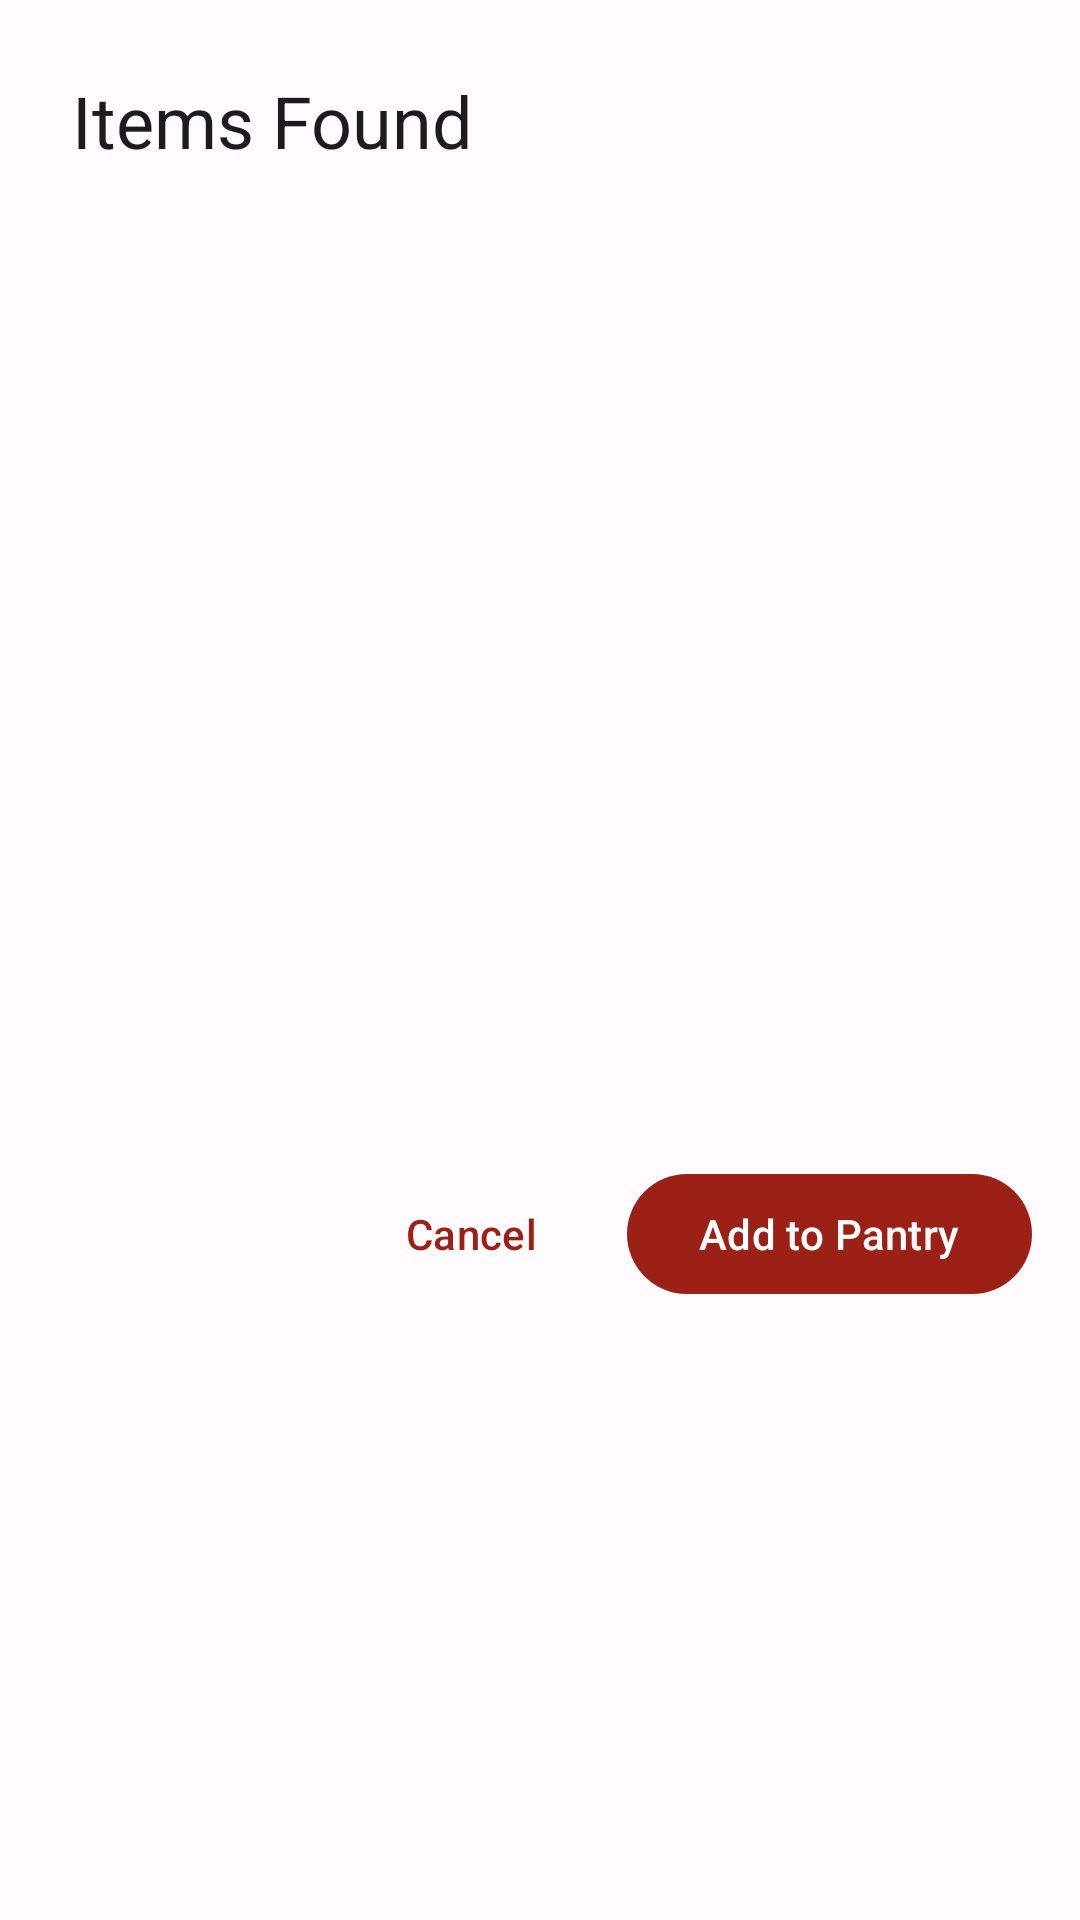

Here is an Android app screen rendered from its layout file. Give the layout XML and the strings, colors and styles it references.
<!-- AndroidManifest.xml: application theme Theme.SmartPantry -->
<!-- res/layout/dialog_scan_results.xml -->
<?xml version="1.0" encoding="utf-8"?>
<LinearLayout xmlns:android="http://schemas.android.com/apk/res/android"
    android:layout_width="match_parent"
    android:layout_height="wrap_content"
    android:background="@drawable/bg_dialog"
    android:orientation="vertical">

    <TextView
        android:id="@+id/tv_dialog_title"
        style="@style/TextAppearance.Material3.HeadlineSmall"
        android:layout_width="wrap_content"
        android:layout_height="wrap_content"
        android:layout_marginHorizontal="24dp"
        android:layout_marginTop="24dp"
        android:text="@string/scan_results_title" />

    <TextView
        android:id="@+id/tv_subtitle"
        style="@style/TextAppearance.Material3.BodyMedium"
        android:layout_width="wrap_content"
        android:layout_height="wrap_content"
        android:layout_marginHorizontal="24dp"
        android:layout_marginTop="4dp"
        android:textColor="?attr/colorOnSurfaceVariant" />

    <androidx.recyclerview.widget.RecyclerView
        android:id="@+id/rv_scan_ingredients"
        android:layout_width="match_parent"
        android:layout_height="280dp"
        android:layout_marginTop="12dp"
        android:nestedScrollingEnabled="true" />

    <LinearLayout
        android:layout_width="match_parent"
        android:layout_height="wrap_content"
        android:gravity="end"
        android:orientation="horizontal"
        android:padding="16dp">

        <com.google.android.material.button.MaterialButton
            android:id="@+id/btn_cancel"
            style="@style/Widget.Material3.Button.TextButton"
            android:layout_width="wrap_content"
            android:layout_height="wrap_content"
            android:text="@string/action_cancel" />

        <com.google.android.material.button.MaterialButton
            android:id="@+id/btn_add"
            style="@style/Widget.Material3.Button"
            android:layout_width="wrap_content"
            android:layout_height="wrap_content"
            android:layout_marginStart="8dp"
            android:text="@string/scan_add_to_pantry" />

    </LinearLayout>
</LinearLayout>
<!-- resources referenced by this layout -->
<resources>
  <string name="action_cancel">Cancel</string>
  <string name="scan_add_to_pantry">Add to Pantry</string>
  <string name="scan_results_title">Items Found</string>
  <style name="Theme.SmartPantry" parent="Base.Theme.SmartPantry" />
  <color name="md_theme_light_primary">#9B2116</color>
  <color name="md_theme_light_onPrimary">#FFFFFF</color>
  <color name="md_theme_light_primaryContainer">#FFDAD5</color>
  <color name="md_theme_light_onPrimaryContainer">#410001</color>
  <color name="md_theme_light_secondary">#77574E</color>
  <color name="md_theme_light_onSecondary">#FFFFFF</color>
  <color name="md_theme_light_secondaryContainer">#FFDAD5</color>
  <color name="md_theme_light_onSecondaryContainer">#2C1510</color>
  <color name="md_theme_light_tertiary">#705C2E</color>
  <color name="md_theme_light_onTertiary">#FFFFFF</color>
  <color name="md_theme_light_tertiaryContainer">#FBDFA6</color>
  <color name="md_theme_light_onTertiaryContainer">#261900</color>
  <color name="md_theme_light_error">#BA1A1A</color>
  <color name="md_theme_light_onError">#FFFFFF</color>
  <color name="md_theme_light_errorContainer">#FFDAD6</color>
  <color name="md_theme_light_onErrorContainer">#410002</color>
  <color name="md_theme_light_background">#FFFBFF</color>
  <color name="md_theme_light_onBackground">#201A19</color>
  <color name="md_theme_light_surface">#FFFBFF</color>
  <color name="md_theme_light_onSurface">#201A19</color>
  <color name="md_theme_light_surfaceVariant">#F5DDDA</color>
  <color name="md_theme_light_onSurfaceVariant">#534341</color>
  <color name="md_theme_light_outline">#857370</color>
  <color name="md_theme_light_outlineVariant">#D8C2BF</color>
  <color name="md_theme_light_inverseSurface">#362F2E</color>
  <color name="md_theme_light_inverseOnSurface">#FBEEEC</color>
  <color name="md_theme_light_inversePrimary">#FFB4A8</color>
</resources>
